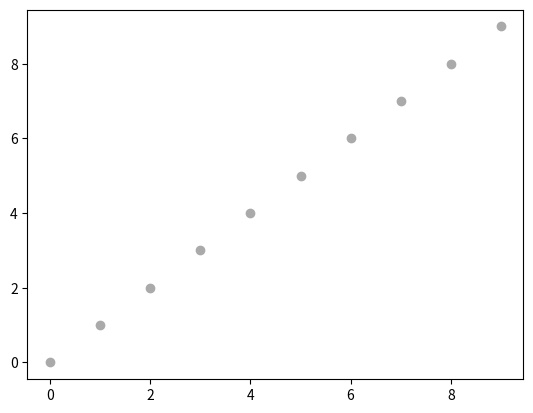

This figure's Python source:
import matplotlib.pyplot as plt

x = [a for a in range(10)]
y = [a for a in range(10)]

plt.scatter(x, y, c='#aaaaaa')

plt.show()